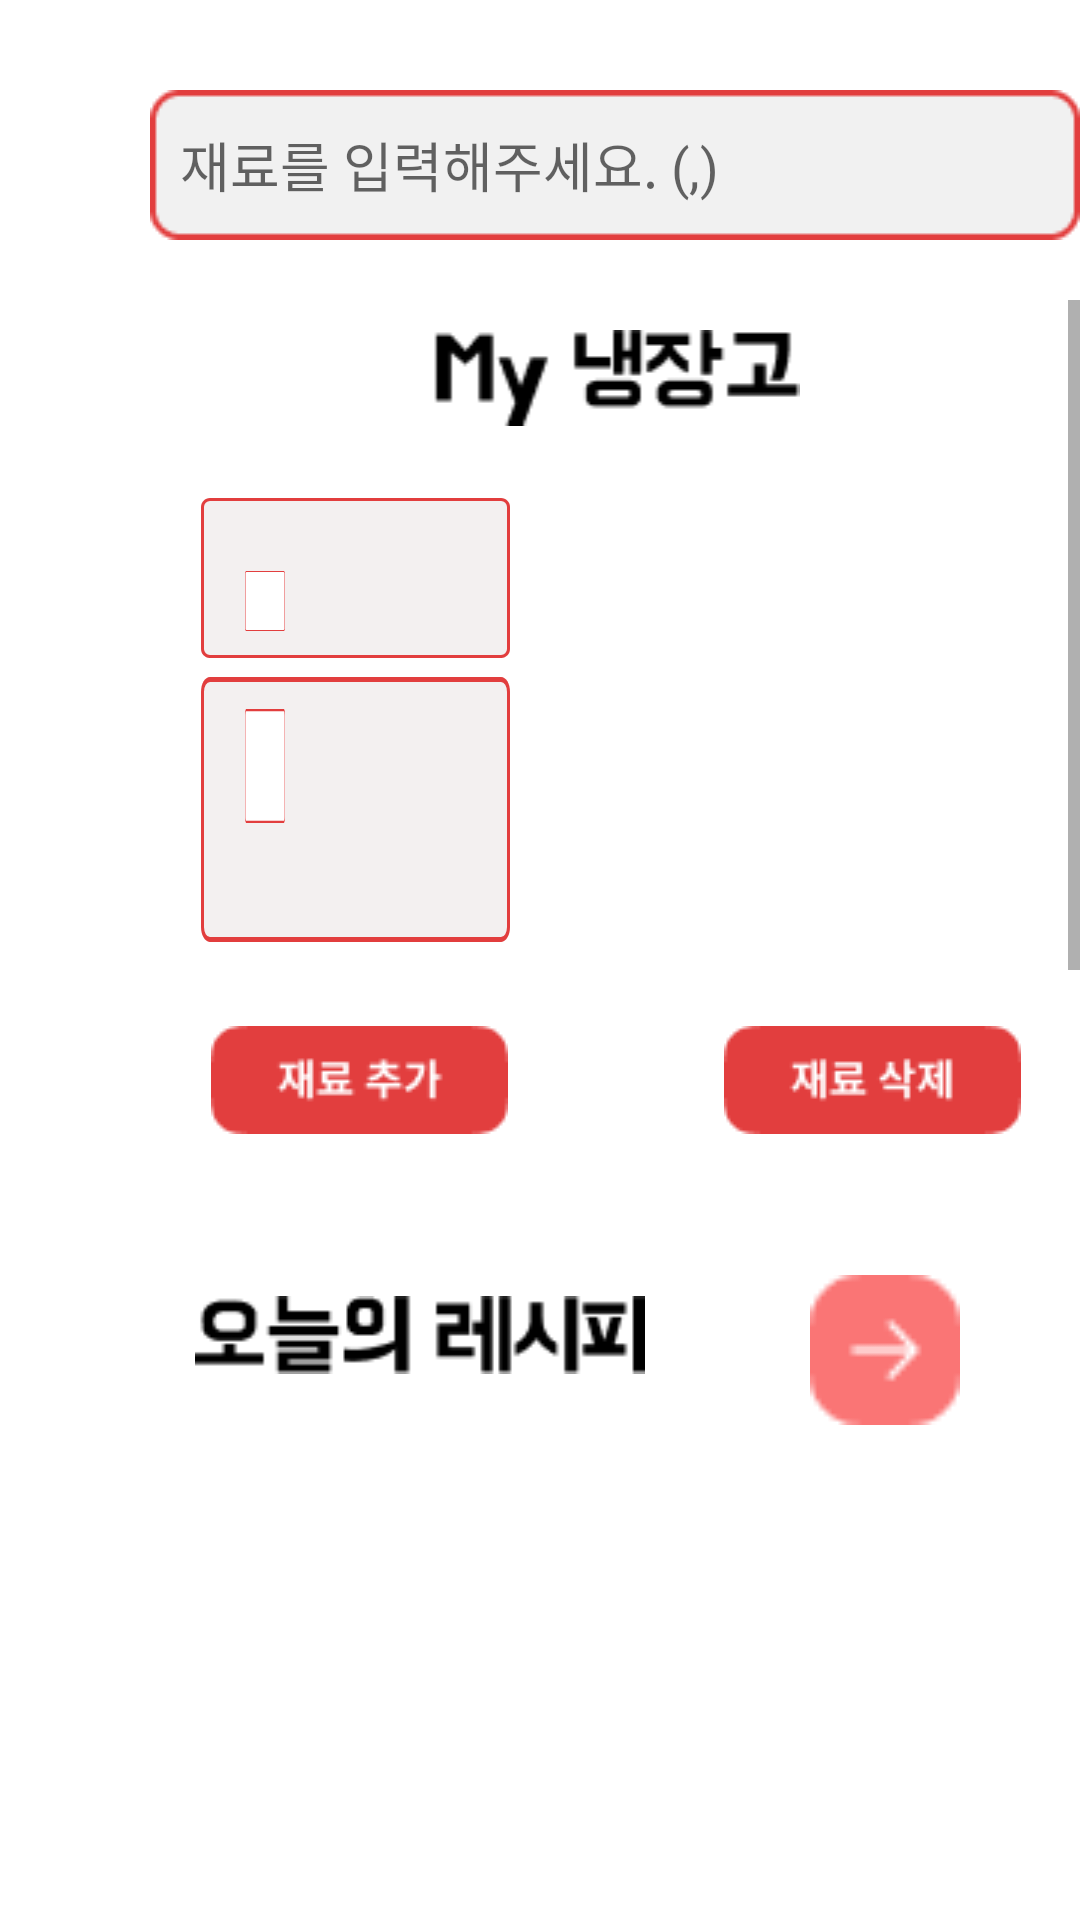

Android layout source for this screen:
<!-- AndroidManifest.xml: application theme Theme.Yolijoli -->
<!-- res/layout/umprofile.xml -->
<?xml version="1.0" encoding="utf-8"?>
<RelativeLayout xmlns:android="http://schemas.android.com/apk/res/android"
    xmlns:app="http://schemas.android.com/apk/res-auto"
    xmlns:tools="http://schemas.android.com/tools"
    android:layout_width="match_parent"
    android:layout_height="match_parent"
    android:background="@color/white"
    tools:context=".UmProfile">


    <EditText
        android:id="@+id/idtext"
        android:layout_width="313dp"
        android:layout_height="wrap_content"
        android:layout_marginTop="30dp"
        android:layout_marginLeft="50dp"
        android:background="@drawable/inputbox"
        tools:ignore="SpeakableTextPresentCheck"
        android:paddingStart="10dp"
        android:textColor="@color/black"
        android:hint="재료를 입력해주세요. (,)"
        />

    <ScrollView
        android:layout_width="match_parent"
        android:layout_height="1300dp"
        android:layout_marginTop="100dp">

        <RelativeLayout
            android:id="@+id/box1"
            android:layout_width="311dp"
            android:layout_height="1300dp"
            android:layout_marginLeft="50dp"
            android:layout_marginTop="5dp">

            <View
                android:layout_width="103dp"
                android:layout_height="53.4dp"
                android:layout_alignParentTop="true"
                android:layout_marginLeft="17dp"
                android:layout_marginTop="61dp"
                android:background="@drawable/mainicon2" />

            <View
                android:layout_width="13.38dp"
                android:layout_height="19.84dp"
                android:layout_alignParentLeft="true"
                android:layout_alignParentTop="true"
                android:layout_marginLeft="31.71dp"
                android:layout_marginTop="85.41dp"
                android:background="@drawable/mainicon" />

            <View
                android:layout_width="103dp"
                android:layout_height="88.49dp"
                android:layout_alignParentLeft="true"
                android:layout_alignParentTop="true"
                android:layout_marginLeft="17dp"
                android:layout_marginTop="120.51dp"
                android:background="@drawable/mainicon2" />

            <View
                android:layout_width="13.38dp"
                android:layout_height="38.14dp"
                android:layout_alignParentLeft="true"
                android:layout_alignParentTop="true"
                android:layout_marginLeft="31.71dp"
                android:layout_marginTop="131.19dp"
                android:background="@drawable/mainicon" />

            <ImageView
                android:id="@+id/maintext1"
                android:layout_width="match_parent"
                android:layout_height="wrap_content"
                android:layout_marginTop="5dp"
                android:layout_marginLeft="0dp"
                android:src="@drawable/maintext1"
                ></ImageView>



            <ListView
                android:layout_width="150dp"
                android:layout_height="100dp"
                android:layout_marginLeft="150dp"
                android:layout_marginTop="80dp">

            </ListView>

            <LinearLayout
                android:layout_width="match_parent"
                android:layout_height="60dp"
                android:layout_marginTop="225dp"
                android:gravity="center">

                <ImageButton
                    android:id="@+id/imageButton"
                    android:layout_width="115dp"
                    android:layout_height="48dp"
                    app:srcCompat="@drawable/foodadd"
                    android:layout_marginRight="56dp"
                    tools:ignore="SpeakableTextPresentCheck"
                    android:background="@android:color/transparent"
                    />

                <ImageButton
                    android:id="@+id/signupbtn"
                    android:layout_width="115dp"
                    android:layout_height="48dp"
                    app:srcCompat="@drawable/fooddel"
                    tools:ignore="SpeakableTextPresentCheck"
                    android:background="@android:color/transparent" />



            </LinearLayout>


            <RelativeLayout
                android:id="@+id/box2"
                android:layout_width="311dp"
                android:layout_height="290dp"
                android:layout_marginLeft="0dp"
                android:layout_marginTop="300dp">

                <ImageView
                    android:id="@+id/maintext2"
                    android:layout_width="150dp"
                    android:layout_height="50dp"
                    android:layout_marginTop="15dp"
                    android:layout_marginLeft="15dp"
                    android:src="@drawable/maintext2"
                    ></ImageView>
                <ImageView
                    android:id="@+id/recipeclick"
                    android:layout_width="50dp"
                    android:layout_height="50dp"
                    android:layout_marginLeft="220dp"
                    android:layout_marginTop="20dp"
                    android:src="@drawable/click" />


            </RelativeLayout>

            <RelativeLayout
                android:id="@+id/box3"
                android:layout_width="311dp"
                android:layout_height="290dp"
                android:layout_marginLeft="0dp"
                android:layout_marginTop="600dp">


                <ImageView
                    android:id="@+id/maintext3"
                    android:layout_width="150dp"
                    android:layout_height="50dp"
                    android:layout_marginTop="15dp"
                    android:layout_marginLeft="15dp"
                    android:src="@drawable/maintext3"
                    ></ImageView>

                <ImageView
                    android:id="@+id/comuclick"
                    android:layout_width="50dp"
                    android:layout_height="50dp"
                    android:layout_marginLeft="220dp"
                    android:layout_marginTop="20dp"
                    android:src="@drawable/click" />

            </RelativeLayout>




        </RelativeLayout>





    </ScrollView>

</RelativeLayout>
<!-- resources referenced by this layout -->
<resources>
  <!-- drawable click: png bitmap (drawable, 634 bytes) -->
  <!-- drawable foodadd: png bitmap (drawable, 1307 bytes) -->
  <!-- drawable fooddel: png bitmap (drawable, 1277 bytes) -->
  <!-- drawable inputbox: png bitmap (drawable, 813 bytes) -->
  <!-- drawable mainicon (drawable) -->
  <?xml version="1.0" encoding="utf-8"?>
  <vector
      xmlns:android="http://schemas.android.com/apk/res/android"
      xmlns:aapt="http://schemas.android.com/aapt"
      android:width="103dp"
      android:height="53.4dp"
      android:viewportWidth="103"
      android:viewportHeight="53.4"
      >
  
      <group>
          <clip-path
              android:pathData="M3 0H100C101.657 0 103 1.34315 103 3V50.4021C103 52.0589 101.657 53.4021 100 53.4021H3C1.34315 53.4021 0 52.0589 0 50.4021V3C0 1.34315 1.34315 0 3 0Z"
              />
          <path
              android:pathData="M0 0V53.4021H103V0"
              android:fillColor="#FFFFFF"
              />
          <path
              android:pathData="M3 0H100C101.657 0 103 1.34315 103 3V50.4021C103 52.0589 101.657 53.4021 100 53.4021H3C1.34315 53.4021 0 52.0589 0 50.4021V3C0 1.34315 1.34315 0 3 0Z"
              android:strokeWidth="2"
              android:strokeColor="#E23E3E"
              />
      </group>
  </vector>
  <!-- drawable mainicon2 (drawable) -->
  <?xml version="1.0" encoding="utf-8"?>
  <vector
      xmlns:android="http://schemas.android.com/apk/res/android"
      xmlns:aapt="http://schemas.android.com/aapt"
      android:width="103dp"
      android:height="53.4dp"
      android:viewportWidth="103"
      android:viewportHeight="53.4"
      >
      <group>
          <clip-path
              android:pathData="M3 0H100C101.657 0 103 1.34315 103 3V50.4021C103 52.0589 101.657 53.4021 100 53.4021H3C1.34315 53.4021 0 52.0589 0 50.4021V3C0 1.34315 1.34315 0 3 0Z"
              />
          <path
              android:pathData="M0 0V53.4021H103V0"
              android:fillColor="#F3F0F0"
              />
          <path
              android:pathData="M3 0H100C101.657 0 103 1.34315 103 3V50.4021C103 52.0589 101.657 53.4021 100 53.4021H3C1.34315 53.4021 0 52.0589 0 50.4021V3C0 1.34315 1.34315 0 3 0Z"
              android:strokeWidth="2"
              android:strokeColor="#E23E3E"
              />
      </group>
  </vector>
  <!-- drawable maintext1: png bitmap (drawable, 1224 bytes) -->
  <!-- drawable maintext2: png bitmap (drawable, 1292 bytes) -->
  <!-- drawable maintext3: png bitmap (drawable, 659 bytes) -->
  <style name="Theme.Yolijoli" parent="Theme.MaterialComponents.DayNight.DarkActionBar">
          
          <item name="colorPrimary">@color/purple_500</item>
          <item name="colorPrimaryVariant">@color/purple_700</item>
          <item name="colorOnPrimary">@color/white</item>
          
          <item name="colorSecondary">@color/teal_200</item>
          <item name="colorSecondaryVariant">@color/teal_700</item>
          <item name="colorOnSecondary">@color/black</item>
          
          <item name="android:statusBarColor">?attr/colorPrimaryVariant</item>
          
      </style>
  <!-- not gathered from this repository: default colours our renderer supplied (Android Studio template values) -->
  <color name="purple_500">#FF6200EE</color>
  <color name="purple_700">#FF3700B3</color>
  <color name="teal_200">#FF03DAC5</color>
  <color name="teal_700">#FF018786</color>
  <color name="black">#FF000000</color>
  <color name="white">#FFFFFFFF</color>
</resources>
